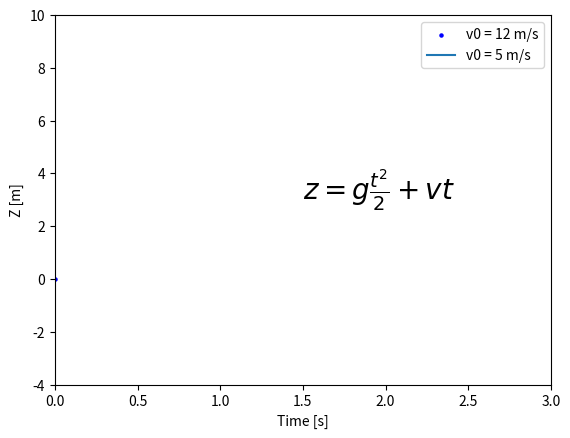

Write Python code to recreate this figure.
import matplotlib.pyplot as plt
import numpy as np
import matplotlib.animation as animation

fig, ax = plt.subplots()

t = np.linspace(0, 3, 40)
g = -9.81
v0 = 12
z = g * t**2 / 2 + v0 * t

v02 = 5
z2 = g * t**2 / 2 + v02 * t

scat = ax.scatter(t[0], z[0], c="b", s=5, label=f"v0 = {v0} m/s")
line2 = ax.plot(t[0], z2[0], label=f"v0 = {v02} m/s")[0]
ax.set(xlim=[0, 3], ylim=[-4, 10], xlabel="Time [s]", ylabel="Z [m]")
ax.legend()
ax.annotate(
    r"$z = g \frac{t^2}{2} + v t$",
    xy=(0, 0),
    xytext=(0.5, 0.5),
    xycoords="data",
    textcoords="axes fraction",
    size=20,
)


def update(frame):
    # for each frame, update the data stored on each artist
    x = t[:frame]
    y = z[:frame]

    # update the scatter plot
    data = np.stack([x, y]).T
    scat.set_offsets(data)

    # update the line plot
    line2.set_xdata(t[:frame])
    line2.set_ydata(z2[:frame])

    return (scat, line2)


ani = animation.FuncAnimation(fig=fig, func=update, frames=40, interval=30)
plt.show()
